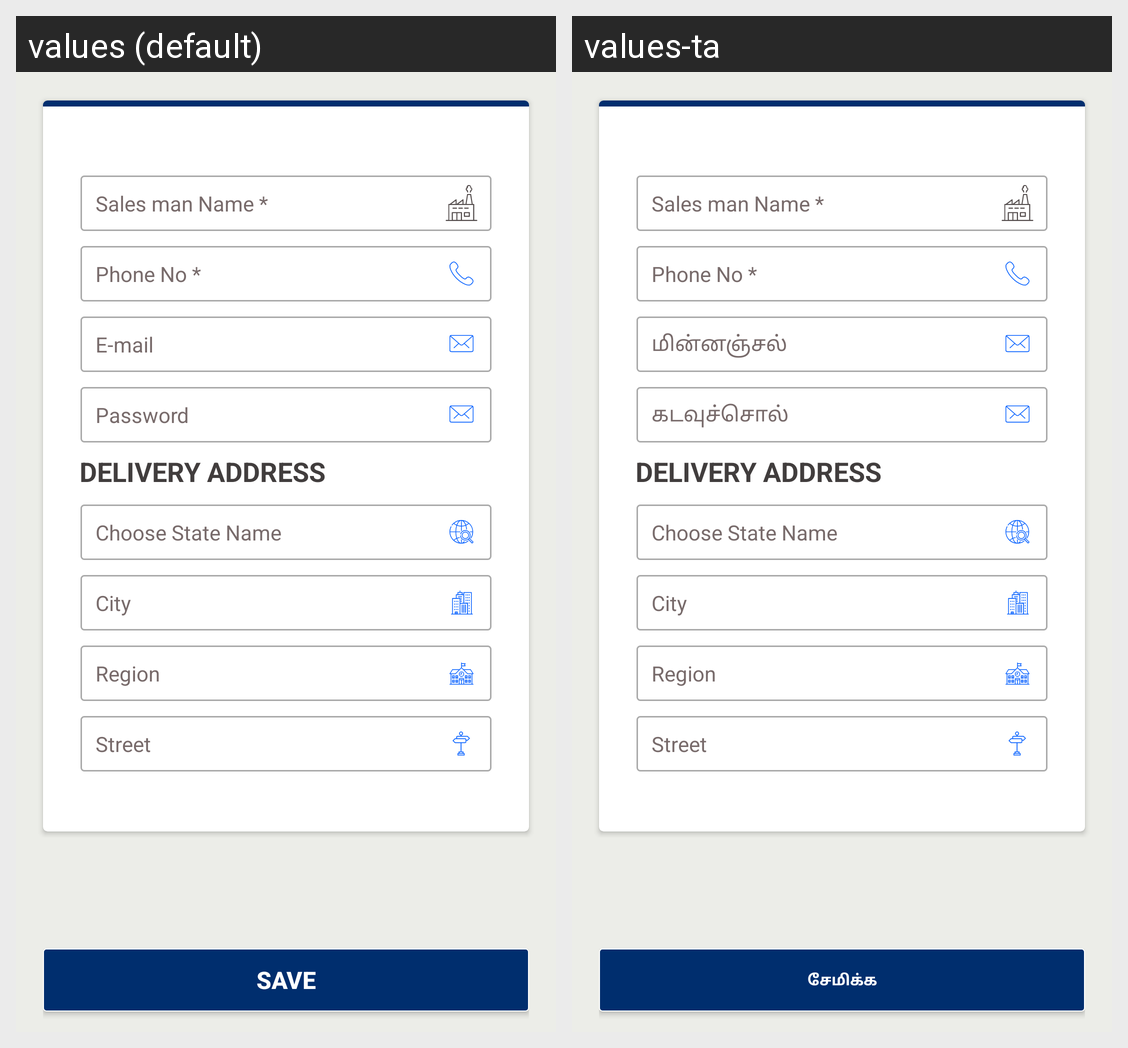

Translations of the strings shown on this Android screen, per locale in the grid:
Android screen res/layout/fragment_sales_man_reg.xml rendered under 2 locales, left to right: values (default), values-ta. Device: Nexus 5 (rendered at 1080×1920; each locale shown at half size, 540×960, under a caption strip naming it); theme AppTheme.
Strings drawn on this screen, with the default value and each locale's value (text and hints the layout hard-codes, and strings that could not be matched under every locale, appear in the picture but are not listed):

name
  values: Sales man Name *
  values-ta: Sales man Name *

phoneno
  values: Phone No *
  values-ta: Phone No *

email_address
  values: E-mail
  values-ta: மின்னஞ்சல்

hint_password
  values: Password
  values-ta: கடவுச்சொல்

delivery_address_details
  values: Delivery address
  values-ta: Delivery address

street
  values: Street
  values-ta: Street

city
  values: City
  values-ta: City

region
  values: Region
  values-ta: Region

state_name
  values: Choose State Name
  values-ta: Choose State Name

Save
  values: Save
  values-ta: சேமிக்க
